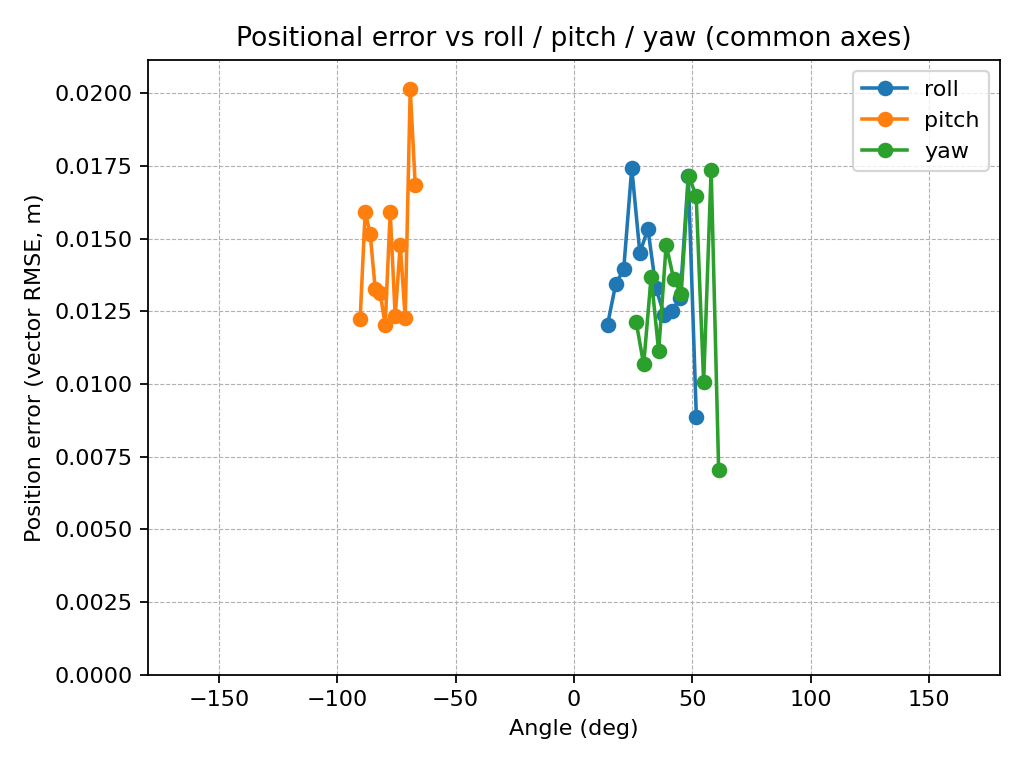

The file beside this chart, header and first rows:
roll_center_deg, roll_rmse_m, pitch_center_deg, pitch_rmse_m, yaw_center_deg, yaw_rmse_m, count_roll, count_pitch, count_yaw
14.17, 0.01204, -90.36, 0.01225, 26.26, 0.01214, 4, 4, 10
17.58, 0.01342, -88.25, 0.01593, 29.43, 0.01067, 14, 26, 12
20.99, 0.01395, -86.13, 0.01517, 32.59, 0.01369, 10, 33, 29
24.4, 0.01742, -84.02, 0.01328, 35.76, 0.01113, 21, 41, 20
27.81, 0.01451, -81.91, 0.01313, 38.93, 0.01478, 27, 44, 33
31.22, 0.01533, -79.79, 0.01202, 42.1, 0.01362, 36, 24, 33
34.63, 0.01329, -77.68, 0.01591, 45.27, 0.01309, 36, 20, 24
38.04, 0.01239, -75.56, 0.01232, 48.44, 0.01716, 22, 15, 19
41.45, 0.0125, -73.45, 0.01478, 51.61, 0.01648, 24, 7, 20
44.86, 0.01296, -71.33, 0.01226, 54.78, 0.01006, 20, 4, 11
48.27, 0.01716, -69.22, 0.02014, 57.95, 0.01737, 9, 5, 10
51.68, 0.008881, -67.1, 0.01685, 61.11, 0.007056, 2, 2, 4
